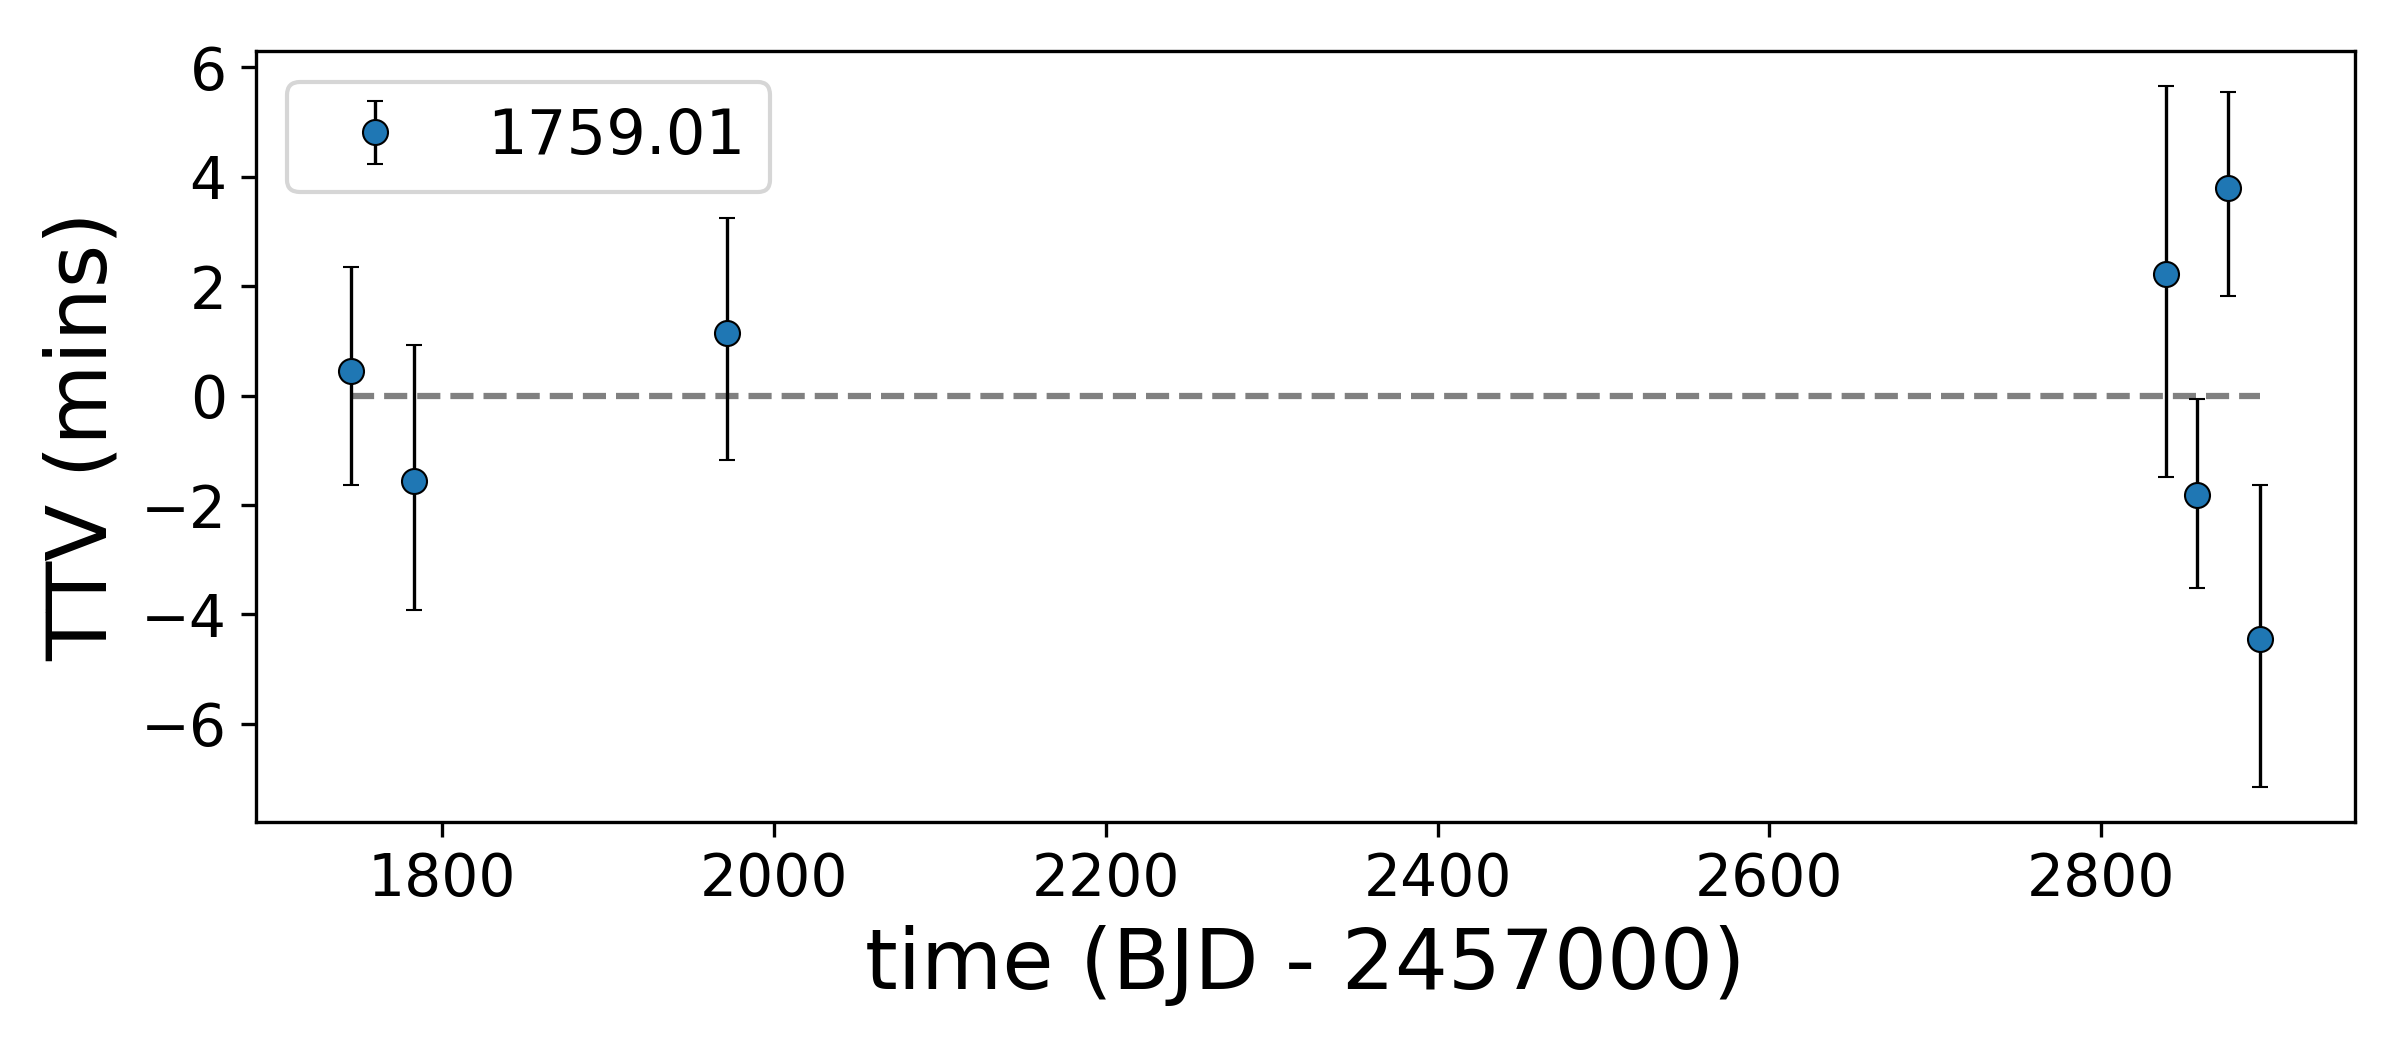

The file beside this chart, header and first rows:
, idx, calculated, observed, ttv, ttverr1, ttverr2, significant
0, 0, 1745, 1745, 0.4517, 2.34, -2.536, False
1, 2, 1783, 1783, -1.568, 2.851, -2.765, False
2, 12, 1972, 1972, 1.145, 2.506, -2.733, False
3, 58, 2839, 2839, 2.232, 3.691, -3.982, False
4, 59, 2858, 2858, -1.815, 2.227, -2.23, False
5, 60, 2876, 2876, 3.79, 2.236, -2.436, True
6, 61, 2895, 2895, -4.443, 3.123, -3.065, True
